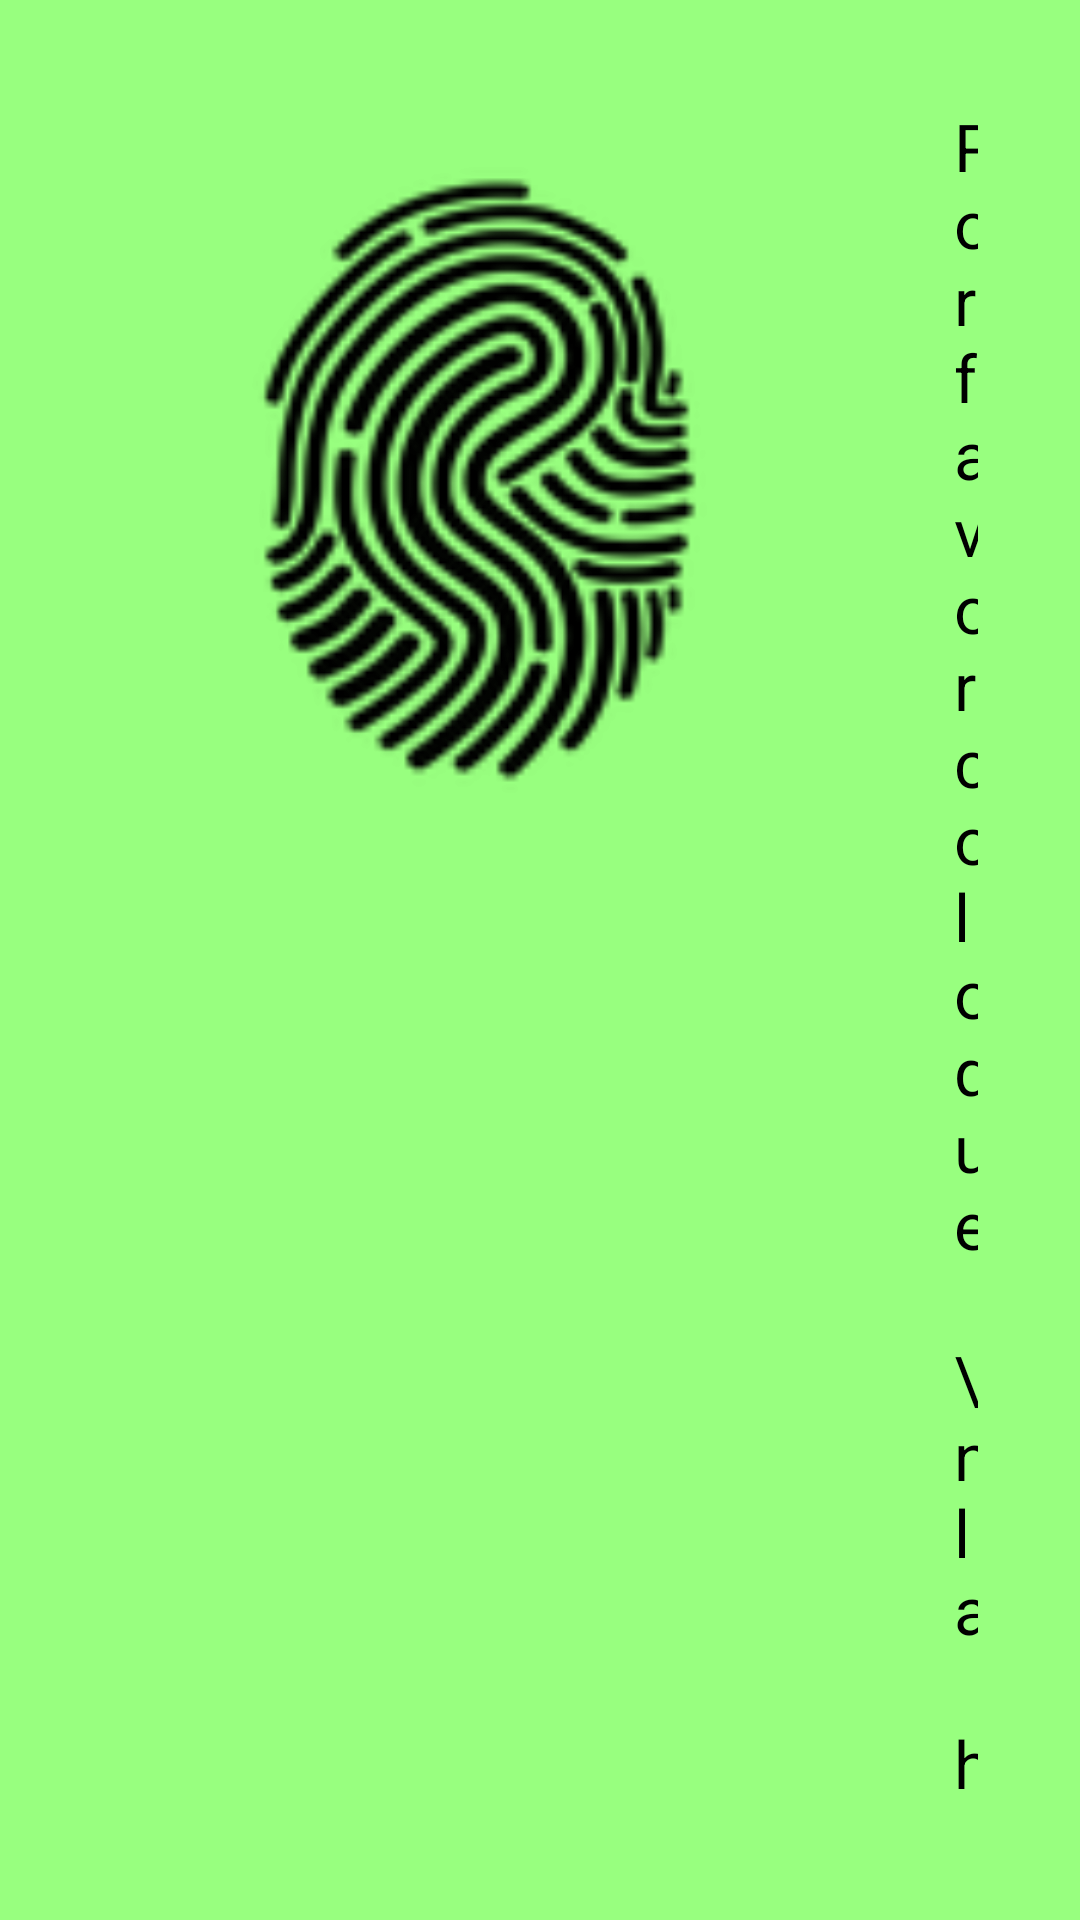

Produce the Android XML layout that renders to this screen, including the resource entries it uses.
<!-- AndroidManifest.xml: application theme AppTheme.NoActionBar -->
<!-- res/layout/modal_fp1.xml -->
<?xml version="1.0" encoding="utf-8"?>
<LinearLayout xmlns:android="http://schemas.android.com/apk/res/android"
    xmlns:tools="http://schemas.android.com/tools"
    android:layout_width="match_parent"
    android:orientation="vertical"
    android:background="@android:color/transparent"
    android:layout_height="match_parent">

    <LinearLayout
        android:layout_width="wrap_content"
        android:layout_height="wrap_content"
        android:layout_gravity="center_horizontal|center_vertical">

        <LinearLayout
            android:layout_width="match_parent"
            android:layout_height="wrap_content"
            android:background="#8033FF00"
            android:orientation="horizontal"
            android:padding="34dp">

            <ImageView
                android:layout_width="220dp"
                android:layout_height="220dp"
                android:layout_margin="16dp"
                android:src="@drawable/ic_fingerprint" />

            <TextView
                android:layout_width="wrap_content"
                android:layout_height="wrap_content"
                android:layout_gravity="center_vertical"
                android:layout_marginLeft="32dp"
                android:text="Por favor coloque \nla huella 1 en el sensor"
                android:textSize="22sp" />
        </LinearLayout>

    </LinearLayout>


</LinearLayout>
<!-- resources referenced by this layout -->
<resources>
  <!-- drawable ic_fingerprint: png bitmap (drawable-mdpi, 7428 bytes) -->
</resources>
